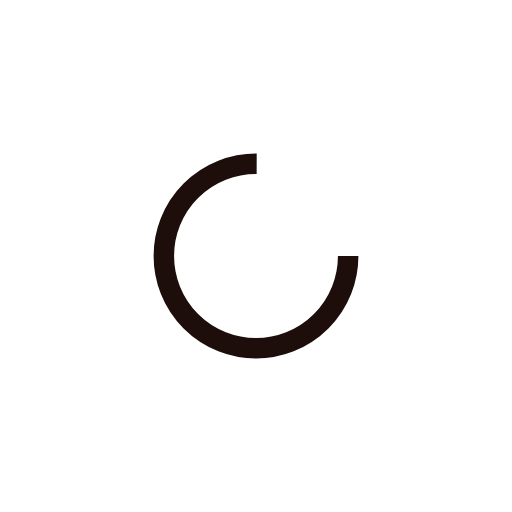
t = 0.00 s
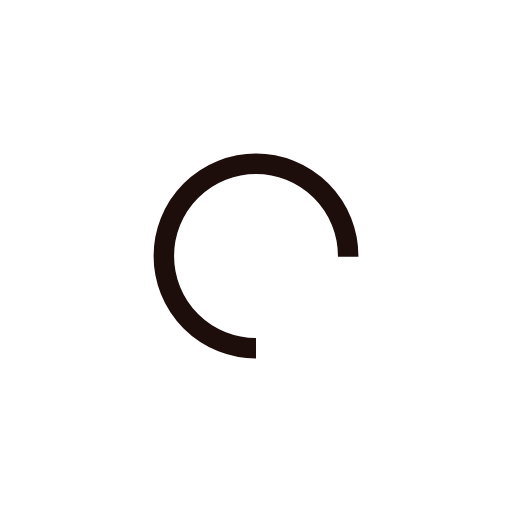
t = 0.25 s
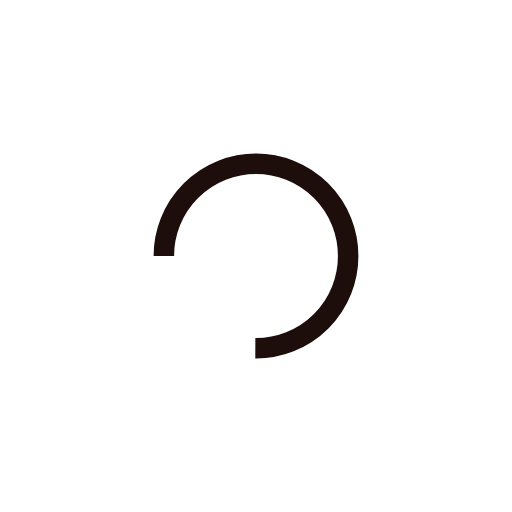
t = 0.50 s
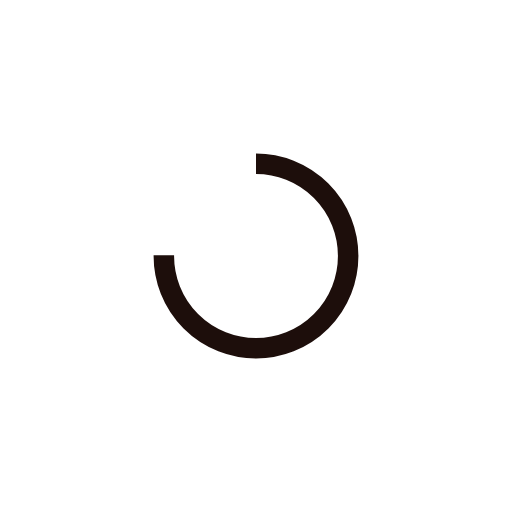
t = 0.75 s

The animated SVG that drew these frames (rendered in a browser with its animation timeline set to each time). Animation: 1 SMIL element (animateTransform=1); one cycle of 1.00 s, repeats indefinitely.

<?xml version="1.0" encoding="utf-8"?>
<svg xmlns="http://www.w3.org/2000/svg" xmlns:xlink="http://www.w3.org/1999/xlink" style="margin: auto; background: none; display: block; shape-rendering: auto;" width="200px" height="200px" viewBox="0 0 100 100" preserveAspectRatio="xMidYMid">
<circle cx="50" cy="50" fill="none" stroke="#1d0e0b" stroke-width="4" r="18" stroke-dasharray="84.82300164692441 30.274333882308138">
  <animateTransform attributeName="transform" type="rotate" repeatCount="indefinite" dur="1s" values="0 50 50;360 50 50" keyTimes="0;1"></animateTransform>
</circle>
<!-- [ldio] generated by https://loading.io/ --></svg>